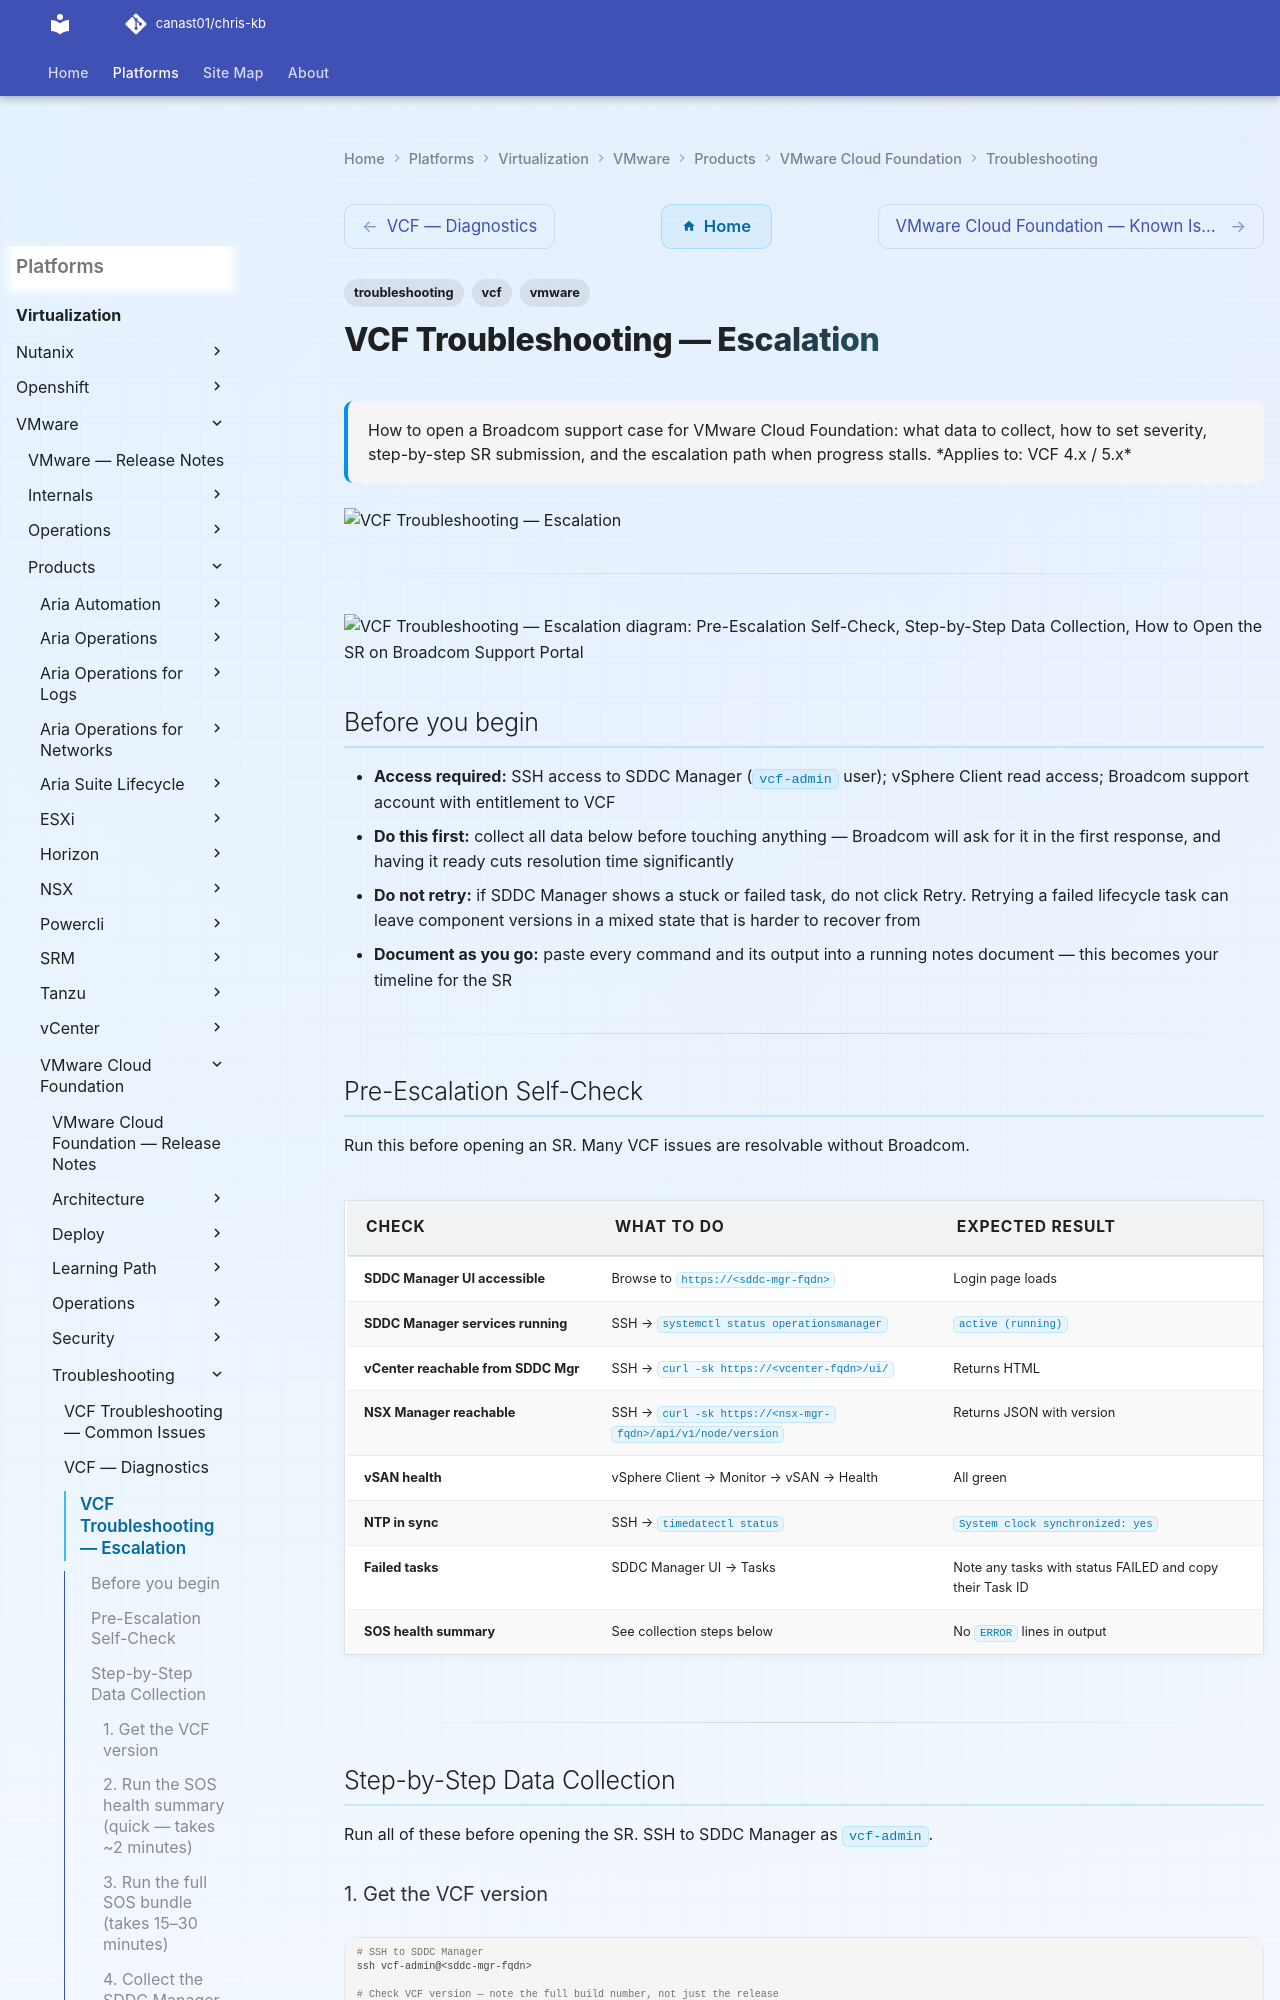

repository: canast01/chris-kb · page: virtualization/vmware/products/vmware-cloud-foundation/troubleshooting/escalation/index.html · generator: mkdocs

---
tags:
  - troubleshooting
  - vcf
  - vmware
search:
  boost: 1.5
description: "How to open a Broadcom support case for VMware Cloud Foundation: what data to collect, how to set severity, step-by-step SR submission, and the escalation..."
---
# VCF Troubleshooting — Escalation

<div class="kb-summary">
How to open a Broadcom support case for VMware Cloud Foundation: what data to collect, how to set severity, step-by-step SR submission, and the escalation path when progress stalls.

*Applies to: VCF 4.x / 5.x*
</div>
![VCF Troubleshooting — Escalation](../../../../../assets/virtualization-vmware-vmware-cloud-foundation-troubleshootin.svg)




---

```d2
direction: down

symptom: Identify Symptom {shape: diamond}
preescalation_selfcheck: "Pre-Escalation Self-Check" {shape: rectangle}
stepbystep_data_collection: "Step-by-Step Data Collection" {shape: rectangle}
how_to_open_the_sr_on_broadcom_suppo: "How to Open the SR on Broadcom Support Portal" {shape: rectangle}
escalation_path: "Escalation Path" {shape: rectangle}
what_not_to_do: "What NOT to Do" {shape: rectangle}
useful_commands_for_case_updates: "Useful Commands for Case Updates" {shape: rectangle}
resolution: Resolve or Escalate {shape: oval}

symptom -> preescalation_selfcheck: investigate
symptom -> stepbystep_data_collection: investigate
symptom -> how_to_open_the_sr_on_broadcom_suppo: investigate
symptom -> escalation_path: investigate
symptom -> what_not_to_do: investigate
symptom -> useful_commands_for_case_updates: investigate
preescalation_selfcheck -> resolution
stepbystep_data_collection -> resolution
how_to_open_the_sr_on_broadcom_suppo -> resolution
escalation_path -> resolution
what_not_to_do -> resolution
useful_commands_for_case_updates -> resolution
```

## Before you begin

- **Access required:** SSH access to SDDC Manager (`vcf-admin` user); vSphere Client read access; Broadcom support account with entitlement to VCF
- **Do this first:** collect all data below before touching anything — Broadcom will ask for it in the first response, and having it ready cuts resolution time significantly
- **Do not retry:** if SDDC Manager shows a stuck or failed task, do not click Retry. Retrying a failed lifecycle task can leave component versions in a mixed state that is harder to recover from
- **Document as you go:** paste every command and its output into a running notes document — this becomes your timeline for the SR

---

## Pre-Escalation Self-Check

Run this before opening an SR. Many VCF issues are resolvable without Broadcom.

| Check | What to do | Expected result |
|---|---|---|
| SDDC Manager UI accessible | Browse to `https://<sddc-mgr-fqdn>` | Login page loads |
| SDDC Manager services running | SSH → `systemctl status operationsmanager` | `active (running)` |
| vCenter reachable from SDDC Mgr | SSH → `curl -sk https://<vcenter-fqdn>/ui/` | Returns HTML |
| NSX Manager reachable | SSH → `curl -sk https://<nsx-mgr-fqdn>/api/v1/node/version` | Returns JSON with version |
| vSAN health | vSphere Client → Monitor → vSAN → Health | All green |
| NTP in sync | SSH → `timedatectl status` | `System clock synchronized: yes` |
| Failed tasks | SDDC Manager UI → Tasks | Note any tasks with status FAILED and copy their Task ID |
| SOS health summary | See collection steps below | No `ERROR` lines in output |

---
